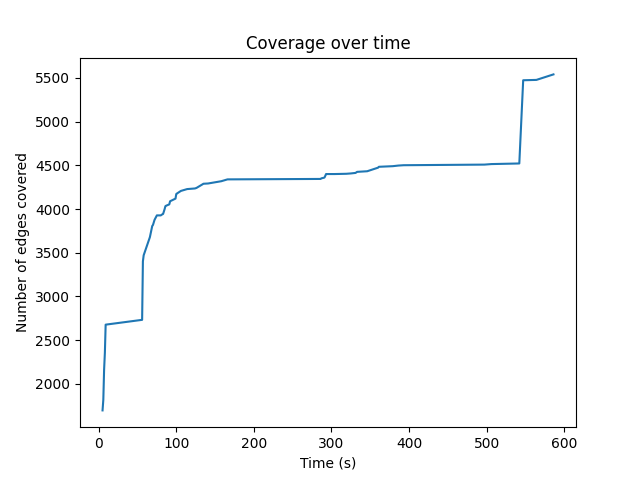

The file beside this chart, header and first rows:
5, 1696
6, 1818
7, 2160
8, 2355
9, 2677
56, 2732
57, 3401
58, 3471
66, 3678
69, 3805
70, 3818
72, 3876
75, 3927
80, 3927
82, 3939
83, 3943
85, 3999
86, 4033
87, 4038
91, 4053
92, 4089
93, 4093
99, 4119
100, 4172
101, 4178
106, 4207
114, 4228
124, 4235
126, 4241
133, 4278
135, 4289
141, 4292
158, 4318
166, 4339
286, 4344
287, 4351
289, 4355
291, 4360
293, 4400
294, 4400
302, 4400
304, 4400
319, 4403
325, 4407
331, 4413
333, 4425
346, 4432
360, 4473
361, 4483
379, 4490
386, 4497
393, 4501
497, 4508
506, 4514
542, 4521
547, 5473
564, 5477
586, 5540
